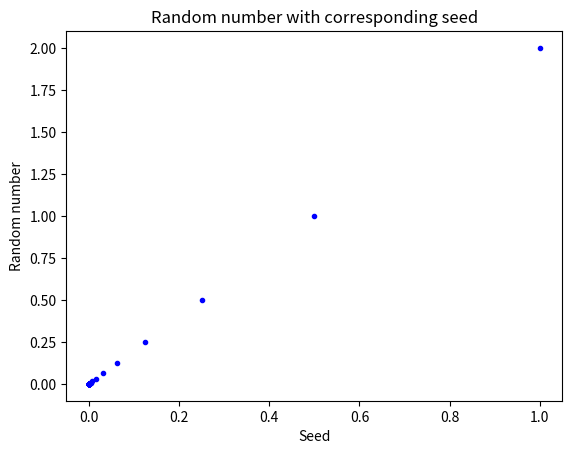

Reproduce this figure in Python.
import matplotlib.pyplot as plt 
import array as arr
import random
import numpy as np
import random

numberOfPoints = 100

x_coor = arr.array('d')
y_coor = arr.array('d')

x = 1
y = 2
c = 0

randNum = arr.array('d')
growthRate = arr.array('d')

def func(x,r):
  return r*x*(1-x)

def rando(ini,r):

	x = ini
	for i in range(0,100):
		x = func(x,r)

	for i in range(0,100):
		x = func(x,r)
		randNum.append(x)
		growthRate.append(r)

def rand_func():
    eff = 10
    global c
    for i in range(0*eff,4*eff):
        rando(x,i/eff)
    c = c+1
    return randNum[c]*1000

def next_point(z):

    global x
    global y

    x_coor.append(x)
    y_coor.append(y)

    if(z%3==0):
        x = (0 + x)/2
        y = (0 + y)/2
    elif(z%3==1):
        x = (2 + x)/2
        y = (3 + y)/2
    elif(z%3==2):
        x = (4 + x)/2
        y = (0 + y)/2


def chaos_game(x,y):

    for i in range(0,numberOfPoints):
        next_point((int)(rand_func()))



def plotIT():
	
	plt.plot(x_coor,y_coor,'.',color='blue') 
  
	plt.ylabel('Random number')  
	plt.xlabel('Seed')  
	plt.title('Random number with corresponding seed') 
  
	plt.show()

chaos_game(x,y)
plotIT()